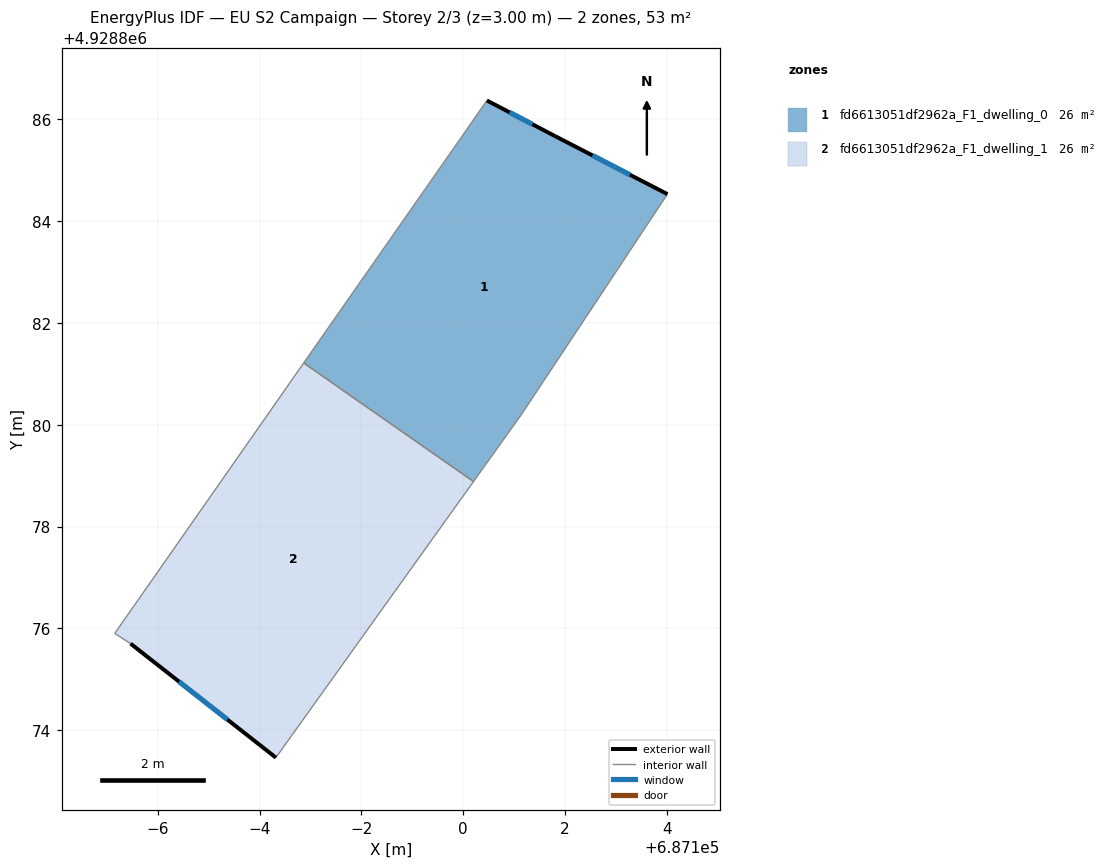
=== STOREY PLAN SPEC (per zone: floor XY polygon, exterior-wall plan segments, windows/doors) ===
zone 1: fd6613051df2962a_F1_dwelling_0  (26.4 m²)
  floor: (687104.01, 4928884.53) (687101.14, 4928880.19) (687100.20, 4928878.88) (687096.87, 4928881.21) (687099.94, 4928885.62) (687100.46, 4928886.37) (687101.80, 4928885.67)
  exterior wall: (687104.01, 4928884.53) – (687101.81, 4928885.67)  [2.5 m]
    window: (687103.28, 4928884.91) – (687102.54, 4928885.29)  [0.8 m²]
  exterior wall: (687101.81, 4928885.67) – (687100.46, 4928886.37)  [1.5 m]
    window: (687101.36, 4928885.90) – (687100.91, 4928886.14)  [0.5 m²]
  interior walls: 5
zone 2: fd6613051df2962a_F1_dwelling_1  (26.4 m²)
  floor: (687100.20, 4928878.88) (687096.32, 4928873.46) (687093.46, 4928875.70) (687093.15, 4928875.90) (687096.87, 4928881.21)
  exterior wall: (687093.46, 4928875.70) – (687096.32, 4928873.46)  [3.6 m]
    window: (687094.42, 4928874.95) – (687095.37, 4928874.21)  [1.2 m²]
  interior walls: 4

=== DERIVED (storey summary) ===
Building: EU S2 Campaign
Storey: 2 of 3  (floor level z = 3.00 m)
Storey gross floor area: 52.9 m²
Zones on this storey: 2
  - fd6613051df2962a_F1_dwelling_0: floor 26.4 m²; exterior wall 4.0 m (12.0 m²); 2 window(s) 1.3 m²; WWR 11.1%
  - fd6613051df2962a_F1_dwelling_1: floor 26.4 m²; exterior wall 3.6 m (10.9 m²); 1 window(s) 1.2 m²; WWR 11.1%
Zone adjacency (shared interzone walls):
  - fd6613051df2962a_F1_dwelling_0 ↔ fd6613051df2962a_F1_dwelling_1